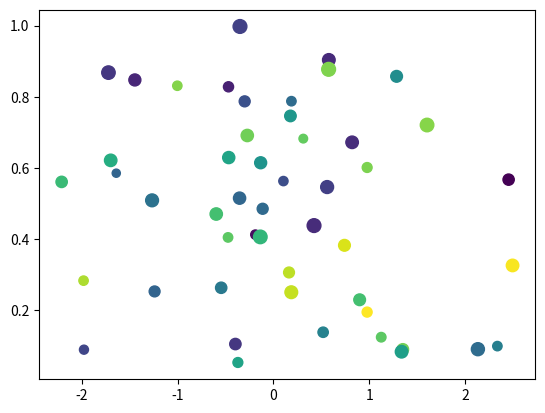

Python code for this plot: (Note: this script raises an exception after producing the figure.)


import numpy as np
import matplotlib.pyplot as plt

# create ndarrays from lists
# note: every element must be the same type (will be converted if possible)
data1 = [6, 7.5, 8, 0, 1]           # list
arr1 = np.array(data1)              # 1d array
data2 = [range(1, 5), range(5, 9)]  # list of lists
arr2 = np.array(data2)              # 2d array
arr2.tolist()                       # convert array back to list

# examining arrays
arr1.dtype      # float64type()
arr2.dtype      # int32
arr2.ndim       # 2
arr2.shape      # (2, 4) - axis 0 is rows, axis 1 is columns
arr2.size       # 8 - total number of elements
len(arr2)       # 2 - size of first dimension (aka axis)

# create special arrays
np.zeros(10)
np.zeros((3, 6))
np.ones(10)
np.linspace(0, 1, 5)            # 0 to 1 (inclusive) with 5 points
np.logspace(0, 3, 3)            # 10^0 to 10^3 (inclusive) with 4 points

# arange is like range, except it returns an array (not a list)
int_array = np.arange(5)
float_array = int_array.astype(float)

# slicing
arr1[0]         # 0th element (slices like a list)
arr2[0]         # row 0: returns 1d array ([1, 2, 3, 4])
arr2[0, 3]      # row 0, column 3: returns 4
arr2[0][3]      # alternative syntax
arr2[:, 0]      # all rows, column 0: returns 1d array ([1, 5])
arr2[:, 0:1]    # all rows, column 0: returns 2d array ([[1], [5]])

# views and copies
arr = np.arange(10)
arr[5:8 ]                   # returns [5, 6, 7]
arr[5:8] = 12               # all three values are overwritten (would give error on a list)
arr_view = arr[5:8]        # creates a "view" on arr, not a copy
arr_view[:] = 13            # modifies arr_view AND arr
arr_copy = arr[5:8].copy()  # makes a copy instead
arr_copy[:] = 14            # only modifies arr_copy

# using boolean arrays
names = np.array(['Bob', 'Joe', 'Will', 'Bob'])
names == 'Bob'                          # returns a boolean array
names[names != 'Bob']                   # logical selection
(names == 'Bob') | (names == 'Will')    # keywords "and/or" don't work with boolean arrays
names[names == 'Bob'] = 'JoeSmith'           # assign based on a logical selection
np.unique(names)                        # set function

# vectorized operations
nums = np.arange(5)
nums*10                             # multiply each element by 10
nums = np.sqrt(nums)                # square root of each element
np.ceil(nums)                       # also floor, rint (round to nearest int)
np.isnan(nums)                      # checks for NaN
nums + np.arange(5)                 # add element-wise
np.maximum(nums, np.array([1, -2, 3, -4, 5]))  # compare element-wise


# math and stats
rnd = np.random.randn(4, 2) # random normals in 4x2 array
rnd.mean()
rnd.std()
rnd.argmin()                # index of minimum element
rnd.sum()
rnd.sum(axis=0)             # sum of columns
rnd.sum(axis=1)             # sum of rows


# use numpy to create scatter plots
N = 50

x = np.random.randn(N)
y = np.random.rand(N)
colors = np.random.rand(N)
area =30+(70*np.random.rand(N)) # 30 to 100 point radiuses

plt.scatter(x, y, s=area, c=colors,)
plt.show()


# conditional logic
np.where(rnd > 0, 2, -2)    # args: condition, value if True, value if False
np.where(rnd > 0, 2, rnd)   # any of the 3 arguments can be an array

# methods for boolean arrays
(rnd > 0).sum()             # counts number of positive values
(rnd > 0).any()             # checks if any value is True
(rnd > 0).all()             # checks if all values are True

# reshape, transpose, flatten
nums = np.arange(32).reshape(8, 4) # creates 8x4 array
nums.T                       # transpose
nums.flatten()               # flatten


# random numbers
np.random.seed(12234)
np.random.rand(2, 3)      # 0 to 1, in the given shape
np.random.randn(10)         # random normals (mean 0, sd 1)
np.random.randint(0, 2, 10) # 0 or 1

range(1,100)
np.arange(1,100)
np.arange(1,100).reshape(20,4)
np.arange(1,100).reshape(20,5)
np.arange(1,101).reshape(20,5)
np.arange(1,101).reshape(5,4,5)
